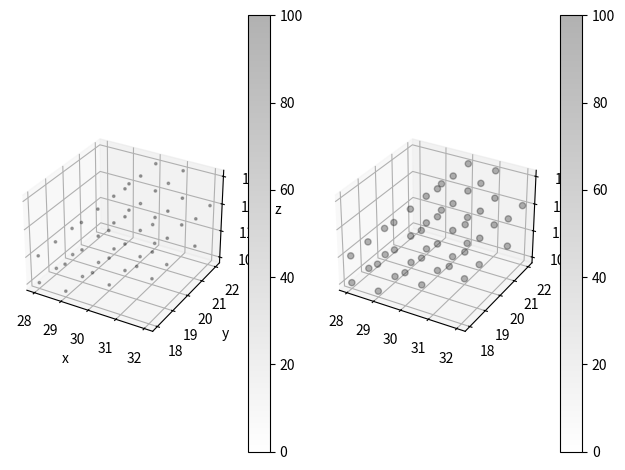

Write Python code to recreate this figure.
############################## ライブラリ  #####################################
import numpy as np
import matplotlib.pyplot as plt
import random
import math
from mpl_toolkits.mplot3d.axes3d import Axes3D
from itertools import chain
import collections
############################################################################


########################### Global Variables ################################
field_x_length = 50
field_y_length = 50
noise_search_deepness = 15
noise_threshold = 0.3
#ノイズ閾値
#ノイズ最高値
#ノイズ最小値
#ノイズ発生確率
#探索深さ
#探索方向
#汚染源決定閾値




##########################################################################3



####################### start definition class Create_Density ############################
class Create_Density:

    def __init__(self,field_size):
        #インスタンス変数も privateにできる

        self.__field_size = field_size
        #x座標の数　→　y方向の数　→　z方向の数
        self.__base_pollution_list = [[[0.0 for j in range(field_size)] for l in range(field_size)] for k in range(field_size)]
        #この文がなければfloatでもNoneでもないらしい。とりあえずはリストに要素を代入しろということかな？

        self.__list_local_pollution = [[[0.0 for j in range(field_size)] for l in range(field_size)] for k in range(field_size)]
        self.__list_random_pollution = [[[0.0 for j in range(field_size)] for l in range(field_size)] for k in range(field_size)]
        for x_count in range(self.__field_size):
            for y_count in range(self.__field_size):
                for z_count in range(self.__field_size):
                    self.__base_pollution_list[x_count][y_count][z_count] = 0.0
                    self.__list_local_pollution[x_count][y_count][z_count] = 0.0
                    self.__list_random_pollution[x_count][y_count][z_count] = 0.0




    def create_local_pollution(self, x_center, y_center, z_center, scope_radius, max_pollution_density):


        #移動距離に対する濃度の減少量
        self.__pollution_decreasing_step = max_pollution_density / scope_radius


        for x_count in range(x_center - scope_radius, x_center + scope_radius, 1):
            for y_count in range(y_center - scope_radius, y_center + scope_radius, 1):
                for z_count in range(z_center - scope_radius, z_center + scope_radius, 1):
                    if(0 <= x_count and 0 <= y_count and 0 <= z_count and x_count < self.__field_size and y_count < self.__field_size and z_count < self.__field_size):

                        self.__list_local_pollution[x_count][y_count][z_count] = max_pollution_density - self.__pollution_decreasing_step * np.sqrt(abs(x_center - x_count) ** (2) + abs(y_center - y_count) ** (2) + abs(z_center - z_count) ** (2))
                        if(self.__list_local_pollution[x_count][y_count][z_count] < 0):
                            self.__list_local_pollution[x_count][y_count][z_count] = 0
                        self.__base_pollution_list[x_count][y_count][z_count] = self.__base_pollution_list[x_count][y_count][z_count] + self.__list_local_pollution[x_count][y_count][z_count]

        ret_list_local_pollution = self.__list_local_pollution
        for x_count in range(self.__field_size):
            for y_count in range(self.__field_size):
                for z_count in range(self.__field_size):
                    self.__list_local_pollution[x_count][y_count][z_count] = 0.0

                    return ret_list_local_pollution


    def create_random_pollution(self, probability, start_x, start_y, start_z, end_x, end_y, end_z, upper_limit, lower_limit):

        print(100 - probability)
        for x_count in range(end_x - start_x):
            for y_count in range(end_y - start_y):
                for z_count in range(end_z - start_z):
                    # ram_probability = random.random() * 95.0 # 95.0以下で発生しなくなる
                    # if((100.0 - probability) <= ram_probability):
                    #なんでrandrangeのところ,0-100なの？
                    #random.randrange(0, 100, 1)
                    if((100 - probability) <= random.randrange(0, 100, 1)):

                    # if((100.0 - probability) <= random.random() * 100 + random.random() * 10 - 10):
                        ram = 0
                        while(ram < lower_limit or upper_limit < ram):
                            ram = random.randrange(1, 100, 1) #この処理だと、最高濃度値は100にならない（つまり最高濃度値（ノイズ無しの場合の）を超えたり、等しい値になったりはしない）

                        self.__list_random_pollution[x_count][y_count][z_count] = ram
                        self.__base_pollution_list[x_count][y_count][z_count] = self.__list_random_pollution[x_count][y_count][z_count]
                    else:
                        self.__list_random_pollution[x_count][y_count][z_count] = 0



        return self.__list_random_pollution





    def draw_pollution_map(self):
        # ここからグラフ描画
        # フォントの種類とサイズを設定する。


        # グラフの入れ物を用意する。
        fig = plt.figure()
        ax1 = fig.add_subplot(1, 2, 1, projection='3d')
        ax2 = fig.add_subplot(1, 2, 2, projection='3d')
        # ax1 = Axes3D(fig)
        # ax2 = Axes3D(fig)
        # 軸のラベルを設定する。
        ax1.set_xlabel('x')
        ax1.set_ylabel('y')
        ax1.set_zlabel('z')

        X = [[[j for j in range(0, self.__field_size, 1)] for l in range(0, self.__field_size, 1)] for k in range(0, self.__field_size, 1)]
        Y = [[[j for j in range(0, self.__field_size, 1)] for l in range(0, self.__field_size, 1)] for k in range(0, self.__field_size, 1)]
        Z = [[[j for j in range(0, self.__field_size, 1)] for l in range(0, self.__field_size, 1)] for k in range(0, self.__field_size, 1)]

        #X, Y, Zの値の順序を合わせる。この処理がないと、X, Y, Zの値の対応（組み合わせ？）がおかしくなる。
        #Xについて、この処理がないと、0,1,2 ・・・・ 0,1,2・・・0,1,2・・・となってしまうが
        #0,0,0,0・・・1,1,1,1,1・・・・・・19,19,19,19となるようにしたい。そのための処理が下記である。
        for x_count in range(self.__field_size):
                for y_count in range(self.__field_size):
                    for z_count in range(self.__field_size):
                            X[x_count][y_count][z_count] = x_count

        #Yについても同様。ただ、Xはfield * fieldの要素数がカウントされてから数値が増え始めるが
        #Yはfield_size分の要素数がカウントされてから数値が増え始める。つまりYの方が数値の上昇が早い
        for x_count in range(self.__field_size):
            for y_count in range(self.__field_size):
                for z_count in range(self.__field_size):
                        Y[x_count][y_count][z_count] = y_count


        #chainのあとに　* 掛け算のマーク？をつけないとリストの次元が下がらない
        Alpha = list(chain(*chain(*self.__base_pollution_list)))

        print(len(Alpha))
        del_index_list = list() #空のリストを生成
        del_count = 0

        for index_count in range(len(Alpha)):
            if(Alpha[index_count] < 95): #指定した濃度値より低い場合は、その要素と、対応する座標を削除する
                del_index_list.append(index_count)

        #delするときにAlphaと要素数を合わせるために一次元に
        X = list(chain(*chain(*X)))
        Y = list(chain(*chain(*Y)))
        Z = list(chain(*chain(*Z)))

        #指定した濃度より低い濃度だった場合、対応する濃度値とその座標を削除する
        for del_index in del_index_list:
            #要素を削除するたびに、対象のリストの、次に消したい要素のインデックスが1下がる ので　マイナス　del_count
            del Alpha[del_index - del_count]
            del X[del_index - del_count]
            del Y[del_index - del_count]
            del Z[del_index - del_count]

            del_count += 1




        print(len(Alpha))

        #X, Y, Z, はfloatかarray-like、　カラーcはarray-likeなもの、つまりリストとかがいい。
        #リストとかではなく、単一の値を、for文を使って一つずつ当てはめていく方法は上手くいかない。
        #たぶん scatter3Dの文が一回しか使えないのか？最初の一回目の実行しか適用されてなかった。
        sc = ax1.scatter3D(X, Y, Z , c = Alpha, s = 3, cmap = 'binary',alpha = 0.3, vmin= 0, vmax=100)
        sc2 = ax2.scatter3D(X, Y, Z , c = Alpha, cmap = 'binary',alpha = 0.3, vmin= 0, vmax=100)
        fig.colorbar(sc)
        fig.colorbar(sc2)

        plt.tight_layout()

        plt.show()


    def Auto_Pollutions_Create(self, number, max_pollution):

        x = [self.__field_size + 1 for i in range(number)]
        y = [self.__field_size + 1 for i in range(number)]
        z = [self.__field_size + 1 for i in range(number)]
        pollution_density = [1.1 for i in range(number)]
        radius = [0.0 for i in range(number)]


        for count in range(number):
            while(self.__field_size < x[count]):
                x[count] = random.random() * 100 + random.random() * 10
            while(self.__field_size < y[count]):
                y[count] = random.random() * 100 + random.random() * 10
            while(self.__field_size < z[count]):
                z[count] = random.random() * 100 + random.random() * 10
            while(max_pollution < pollution_density[count]):
                pollution_density[count] = random.random() * 100 + random.random() * 10
            while(0 == radius[count] or (self.__field_size / 2) < radius[count]):
                radius[count] = random.random() * 100 + random.random() * 10


            self.create_local_pollution(int(x[count]), int(y[count]), int(z[count]), int(radius[count]), pollution_density[count])




    def Adjust_Pollution(self, upper_limit, lower_limit):

    #モード = Trueなら除算により、全ての濃度値(濃度値リストの全ての値)を一定の値で割る
        max_base_pollution = max(chain(*chain(*self.__base_pollution_list)))
        print('max_base_pollution = ' + str(max_base_pollution))
        division_ratio = max_base_pollution / upper_limit
        print(division_ratio)
        for x_count in range(self.__field_size):
            for y_count in range(self.__field_size):
                for z_count in range(self.__field_size):
                    self.__base_pollution_list[x_count][y_count][z_count] = self.__base_pollution_list[x_count][y_count][z_count] / division_ratio



    def get_all_pollution_states(self):
        return self.__base_pollution_list
##################  end definition class Create_Density #####################################







################# Functions #############################################

def Distinguish_Noise_Pollution(use_list, x_center_point, y_center_point, z_center_point, measure_area_length, threshold):

    use_array = np.array(use_list)
    x_limit, y_limit, z_limit = use_array.shape

    sum = 0

    for x_count in range(x_center_point - measure_area_length, x_center_point + measure_area_length, 1):
        for y_count in range(y_center_point - measure_area_length, y_center_point + measure_area_length, 1):
            for z_count in range(z_center_point - measure_area_length, z_center_point + measure_area_length, 1):
                if((x_count < x_limit) and (y_count < y_limit) and (z_count < z_limit) and 0 <= x_count and 0 <= y_count and 0 <= z_count):
                    sum += use_list[x_count][y_count][z_count]
                else:
                    pass

    ave = sum / ((1 + 2 *(measure_area_length)) ** (2))

    return use_list[x_center_point][y_center_point][z_center_point] - ave > threshold



def Calculate_Degree(start_x_value , start_y_value , start_z_value, end_x_value , end_y_value, end_z_value):
    two_dimension_angle = 0
    two_dimension_angle = math.degrees(math.atan2((end_y_value - start_y_value) , (end_x_value - start_x_value)))
    two_dimension_length = math.sqrt((end_y_value - start_y_value) ** (2) + (end_x_value - start_x_value) ** (2))
    three_dimension_angle = math.degrees(math.atan2((end_z_value - start_z_value) , two_dimension_length))
    return two_dimension_angle, three_dimension_angle









def Detect_Square_Area_Max(pollution_list, x_now, y_now, z_now, search_deepness):


    x_max = 0
    y_max = 0
    z_max = 0
    max_value = 0




############## Function Update_Max #####################################
    def Update_Max(pollution_list, x, y, z, noise_threshold): #引数はグローバル変数と名前かぶっててもいけるのか？
        nonlocal x_max
        nonlocal y_max
        nonlocal z_max
        nonlocal max_value
        if max_value < pollution_list[measure_x + x_1][measure_y + y_1][measure_z + z_1]:
            if(Distinguish_Noise_Pollution(pollution_list, x, y, z, noise_search_deepness, noise_threshold)):
                pass
            else:
                x_max = x
                y_max = y
                z_max = z
                max_value = pollution_list[x][y][z]

        return x_max, y_max, z_max, max_value

    x_now = abs(x_now)
    y_now = abs(y_now)
    z_now = abs(z_now)


    measure_x = x_now - search_deepness / 2
    measure_y = y_now - search_deepness / 2
    measure_z = z_now - search_deepness / 2

    #小数点以下切り捨て
    measure_x = math.ceil(measure_x)
    measure_y = math.ceil(measure_y)
    measure_z = math.ceil(measure_z)



    array_limit = np.array(pollution_list)
    x_limit, y_limit, z_limit = array_limit.shape

    print("z_limit = " + str(z_limit))

    for x_1 in range(search_deepness):
        for y_1 in range(search_deepness):
            for z_1 in range(search_deepness):
                if(0 < (measure_x + x_1) and 0 < (measure_y + y_1) and 0 < (measure_z + z_1)):
                    if((measure_x + x_1) < x_limit and (measure_y + y_1) < y_limit and (measure_z + z_1) < z_limit):
                        Update_Max(pollution_list, measure_x + x_1, measure_y + y_1, measure_z + z_1, noise_threshold)
                    elif((measure_x + x_1) < x_limit and (measure_y + y_1) < y_limit and z_limit < (measure_z + z_1)):
                        Update_Max(pollution_list, measure_x + x_1, measure_y + y_1, measure_z + z_1 - (measure_z + z_1 - z_limit),  noise_threshold)
                    elif((measure_x + x_1) < x_limit and y_limit < (measure_y + y_1) and (measure_z + z_1) < z_limit):
                        Update_Max(pollution_list, measure_x + x_1, measure_y + y_1 - (measure_y + y_1 - y_limit), measure_z + z_1,  noise_threshold)
                    elif((measure_x + x_1) < x_limit and y_limit < (measure_y + y_1) and z_limit < (measure_z + z_1)):
                        Update_Max(pollution_list, measure_x + x_1, measure_y + y_1 - (measure_y + y_1 - y_limit), measure_z + z_1 - (measure_z + z_1 - z_limit), nnoise_threshold)
                    elif(x_limit < (measure_x + x_1) and (measure_y + y_1) < y_limit and (measure_z + z_1) < z_limit):
                        Update_Max(pollution_list, measure_x + x_1 - (measure_x + x_1 - x_limit), measure_y + y_1, measure_z + z_1, noise_threshold)
                    elif(x_limit < (measure_x + x_1) and (measure_y + y_1) < y_limit and z_limit < (measure_z + z_1)):
                        Update_Max(pollution_list, measure_x + x_1 - (measure_x + x_1 - x_limit), measure_y + y_1, measure_z + z_1 - (measure_z + z_1 - z_limit),  noise_threshold)
                    elif(x_limit < (measure_x + x_1) and y_limit  < (measure_y + y_1)  and (measure_z + z_1) < z_limit):
                        Update_Max(pollution_list, measure_x + x_1 - (measure_x + x_1 - x_limit), measure_y + y_1 - (measure_y + y_1 - y_limit), measure_z + z_1,noise_threshold)
#[measure_y + y_1 - (measure_y + y_1 - y_limit)]
                    elif((measure_x + x_1) < x_limit and (measure_y + y_1) < y_limit and (measure_z + z_1) < z_limit):
                        break

                else:
                    pass

    return x_max, y_max, z_max, max_value







######################## main ###########################################
def main():
    pollution_state = Create_Density(50)



    pollution_state.Auto_Pollutions_Create(5, 100)
#    pollution_state.create_local_pollution(10,10,10,5,100)
#    pollution_state.create_local_pollution(10,10,40,5,100)
    pollution_state.Adjust_Pollution(100, 0)
    #pollution_state.create_random_pollution(1, 0, 0, 0, 50, 50, 50, 90, 1)

    pollution_list = pollution_state.get_all_pollution_states()
    x,y,z,pollute = Detect_Square_Area_Max(pollution_list, 0, 0, 0, 100)
    print("square_area_max_x = " + str(x))
    print("square_area_max_y = " + str(y))
    print("square_area_max_z = " + str(z))
    print("square_area_max_pollution = " + str(pollute))

    pollution_state.draw_pollution_map()

    Calculate_Degree(0, 0, 0, 10, 10, 14.141414)

####################### main ############################################

if __name__ == "__main__":
    main()
